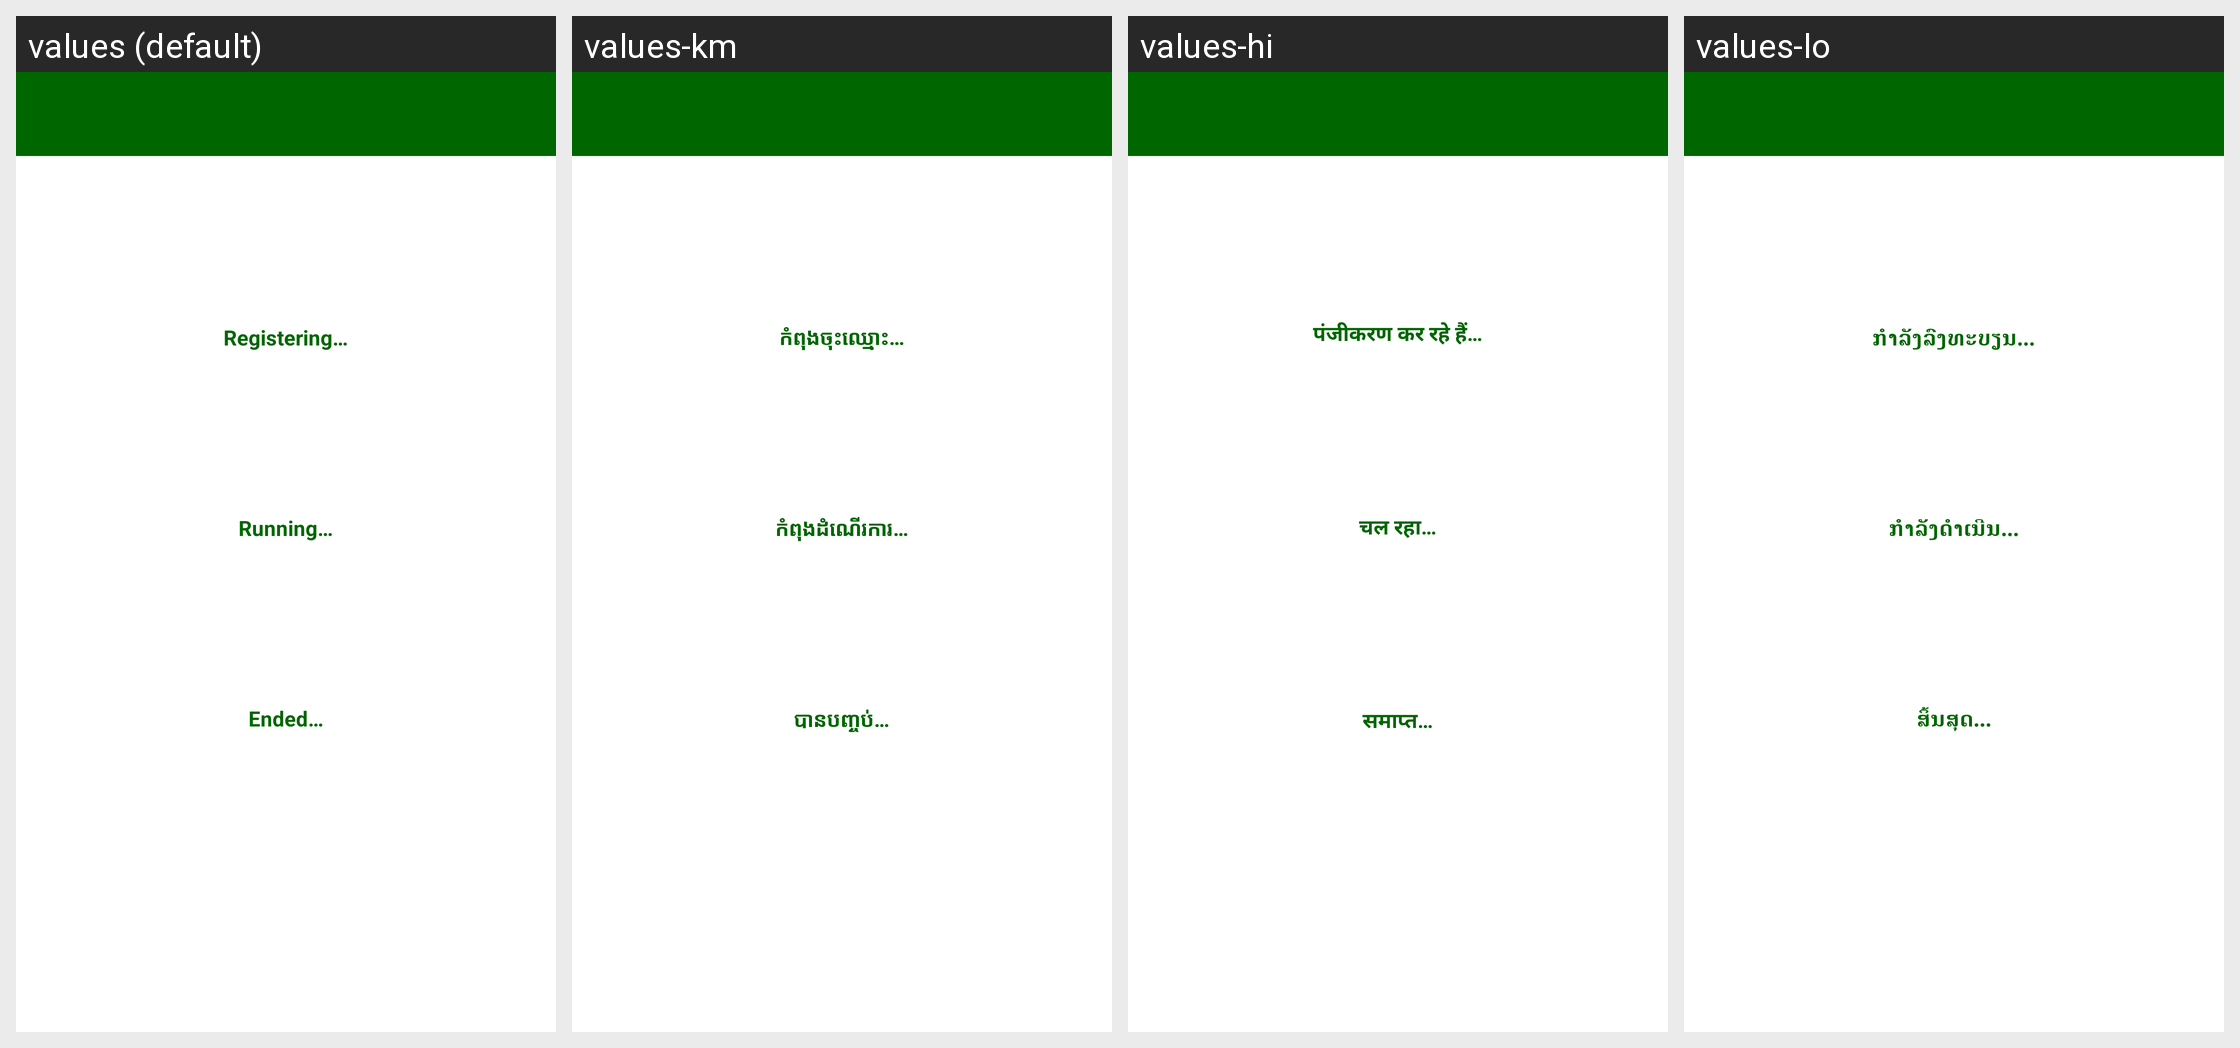

The Android screen above is rendered under several locales of the same app. Produce the string resources it draws, with the default and per-locale values.
Android screen res/layout/activity_tournaments.xml rendered under 4 locales, left to right: values (default), values-km, values-hi, values-lo. Device: Nexus 5 (rendered at 1080×1920; each locale shown at half size, 540×960, under a caption strip naming it); theme AppTheme.
Other locales in the repository, not shown: values-am, values-ar, values-bn, values-de, values-es, values-fa, values-fr, values-mg, values-mn, values-my, values-ne, values-pl, values-si, values-so, values-sw, values-ur.
Strings drawn on this screen, with the default value and each locale's value (text and hints the layout hard-codes, and strings that could not be matched under every locale, appear in the picture but are not listed):

registering
  values: Registering…
  values-km: កំពុងចុះឈ្មោះ…
  values-hi: पंजीकरण कर रहे हैं…
  values-lo: ກໍາລັງລົງທະບຽນ...

running
  values: Running…
  values-km: កំពុងដំណើរការ…
  values-hi: चल रहा…
  values-lo: ກໍາລັງດໍາເນີນ...

ended
  values: Ended…
  values-km: បានបញ្ចប់…
  values-hi: समाप्त…
  values-lo: ສິ້ນສຸດ...
